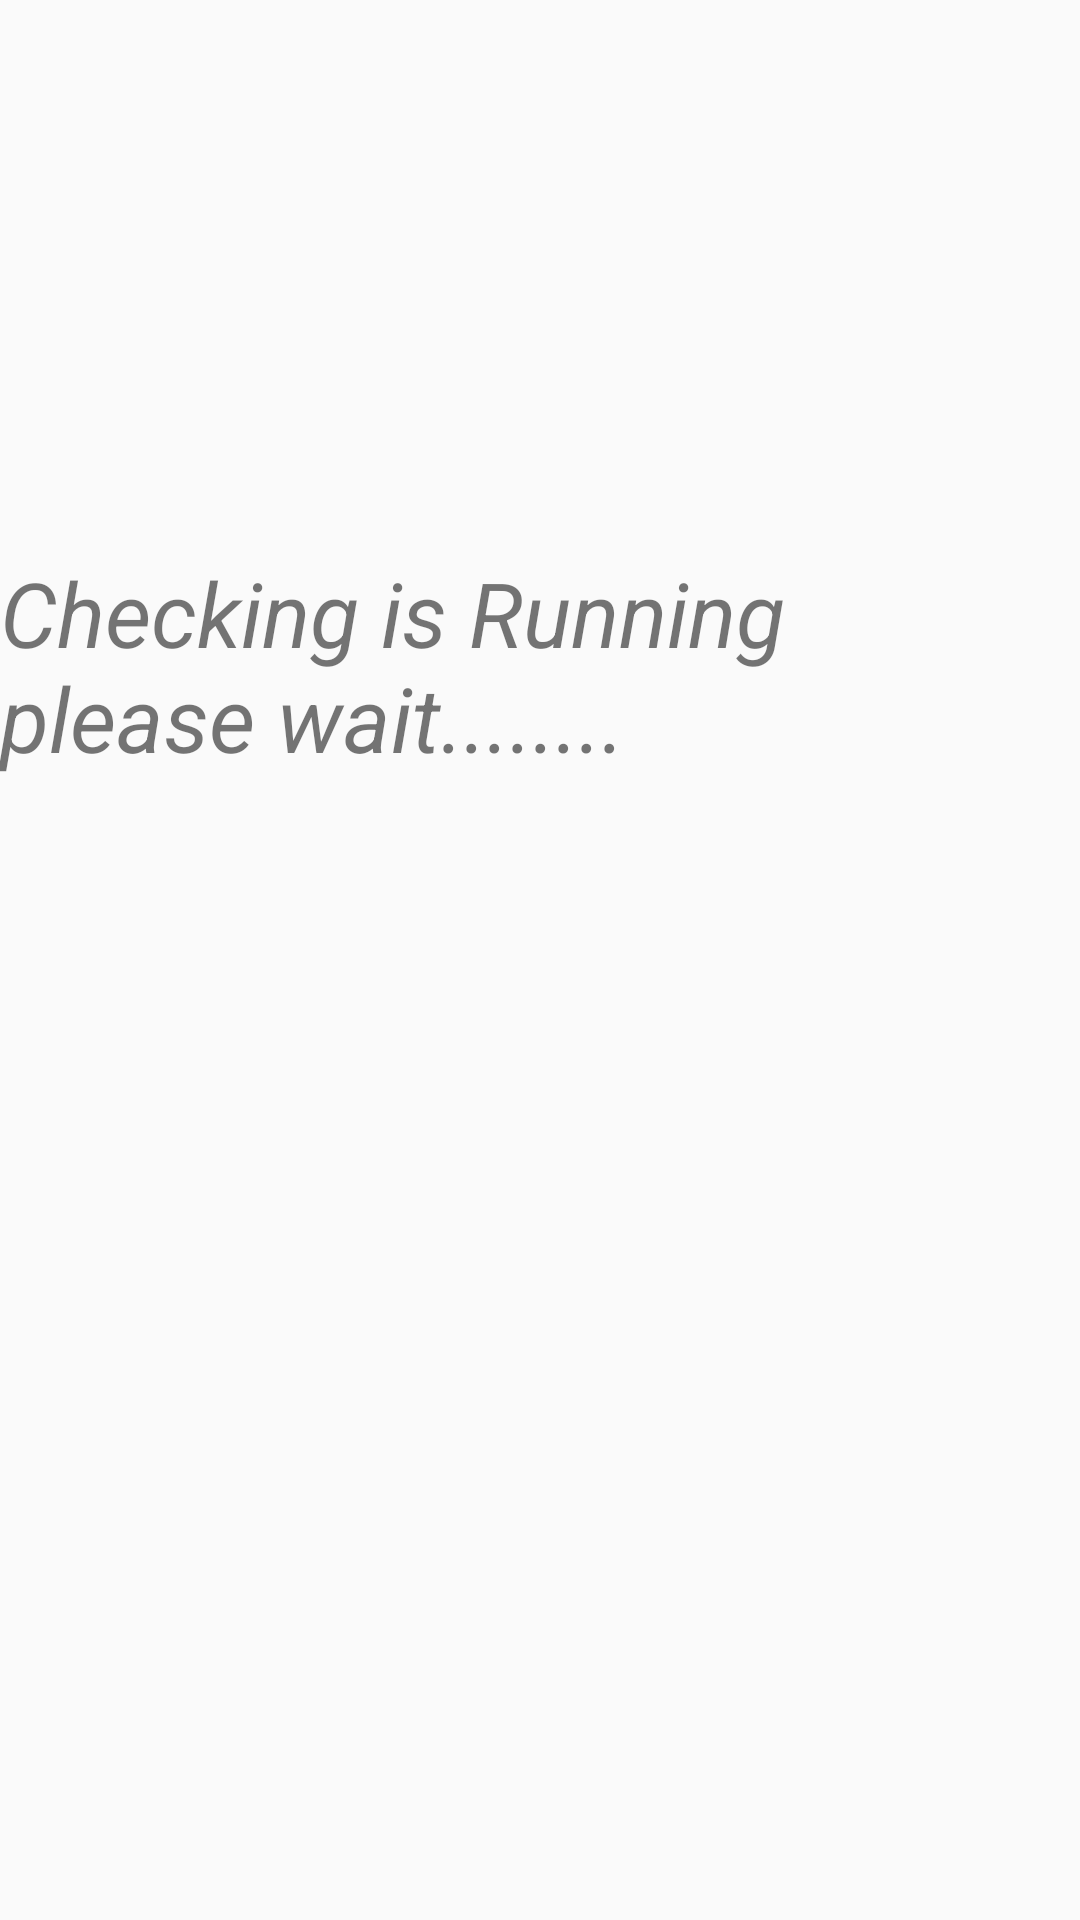

Android layout source for this screen:
<!-- AndroidManifest.xml: application theme AppTheme -->
<!-- res/layout/activity_splash.xml -->
<?xml version="1.0" encoding="utf-8"?>
<RelativeLayout xmlns:android="http://schemas.android.com/apk/res/android"
    xmlns:app="http://schemas.android.com/apk/res-auto"
    xmlns:tools="http://schemas.android.com/tools"
    android:layout_width="match_parent"
    android:layout_height="match_parent"
    tools:context=".Splash">

    <TextView
        android:layout_width="wrap_content"
        android:layout_height="wrap_content"
        android:layout_alignParentStart="true"
        android:layout_alignParentTop="true"
        android:layout_marginTop="184dp"
        android:text="Checking is Running  please wait........"
        android:textSize="30dp"
        android:textStyle="italic" />

</RelativeLayout>
<!-- resources referenced by this layout -->
<resources>
  <style name="AppTheme" parent="Theme.AppCompat.Light.NoActionBar">
          
          <item name="colorPrimary">#030e1d</item>
          <item name="colorPrimaryDark">#020a13</item>
          <item name="colorAccent">#020810</item>
      </style>
</resources>
